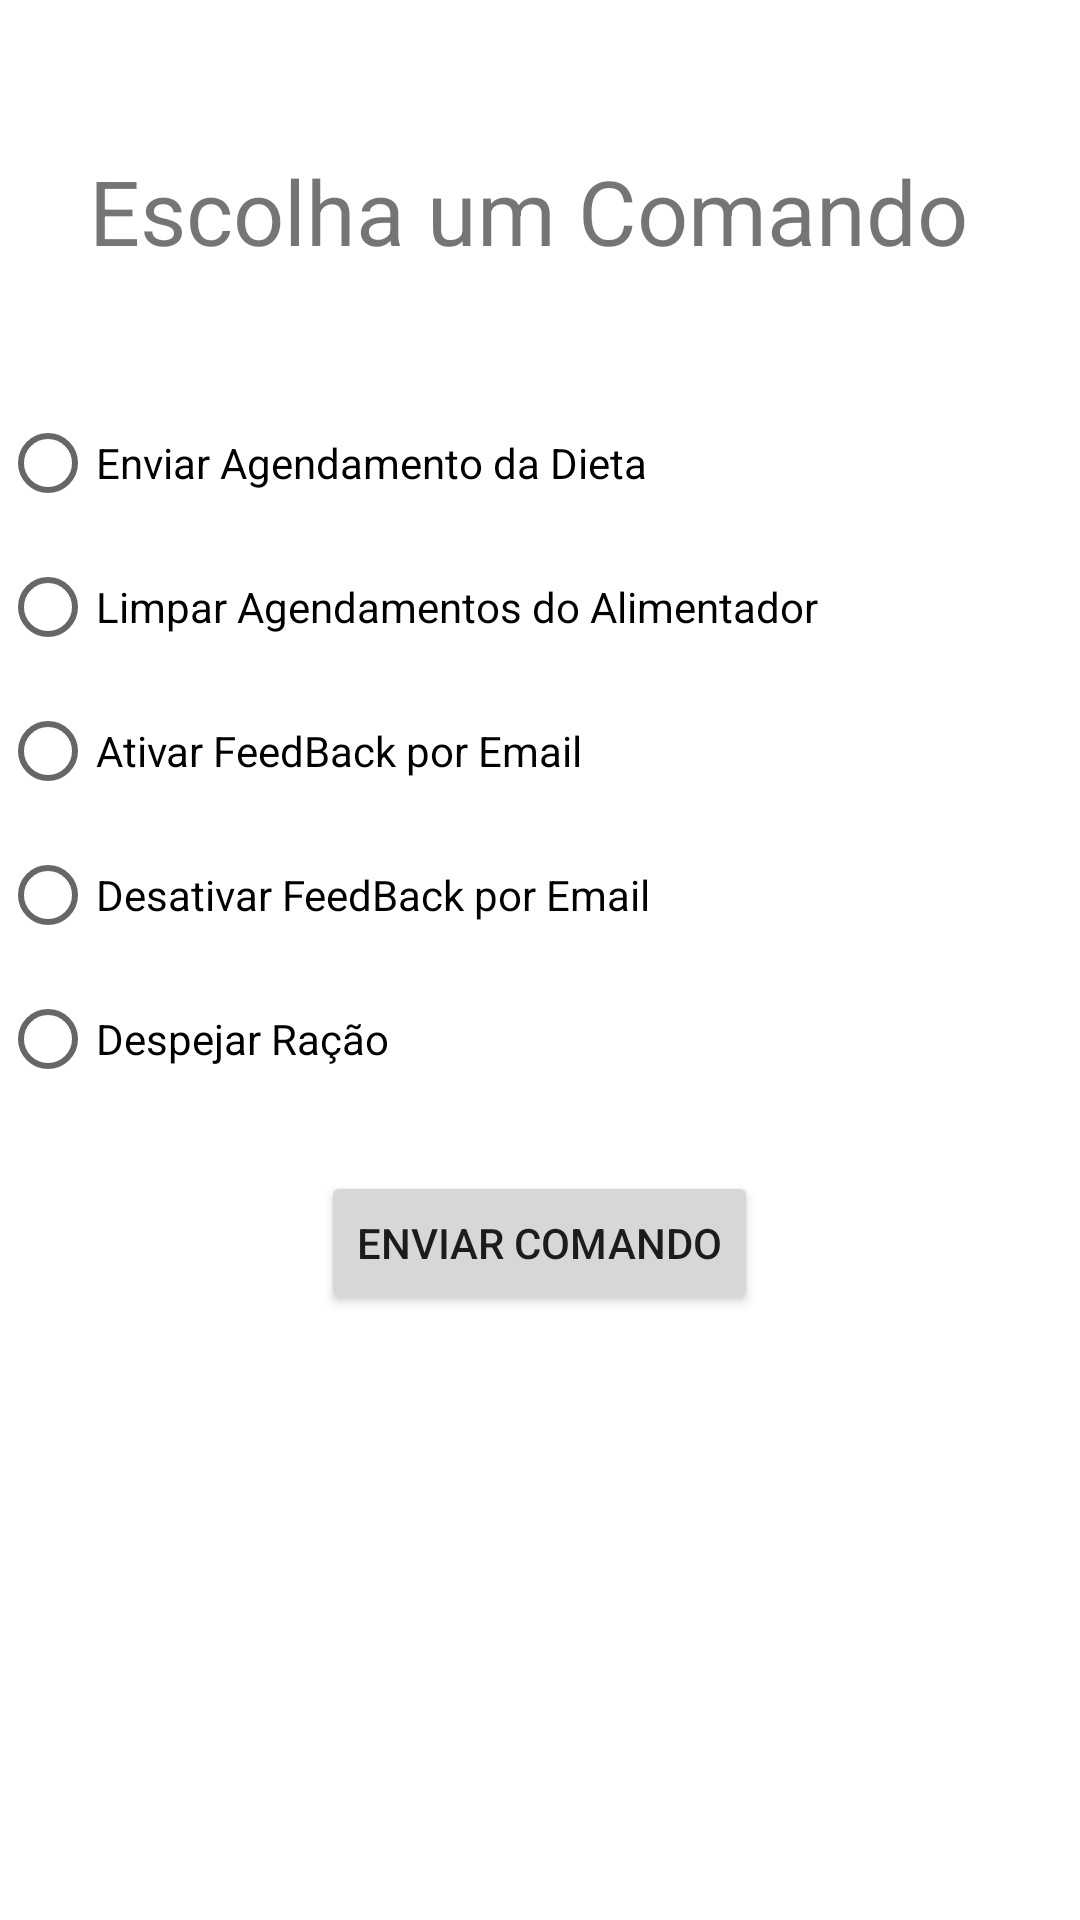

Android layout source for this screen:
<!-- AndroidManifest.xml: application theme Theme.APF -->
<!-- res/layout/activity_comando.xml -->
<?xml version="1.0" encoding="utf-8"?>
<androidx.constraintlayout.widget.ConstraintLayout
    xmlns:android="http://schemas.android.com/apk/res/android"
    xmlns:tools="http://schemas.android.com/tools"
    xmlns:app="http://schemas.android.com/apk/res-auto"
    android:layout_width="match_parent"
    android:layout_height="match_parent"
    tools:context=".ComandoActivity">

    <RelativeLayout
        android:id="@+id/linearLayout"
        android:layout_width="match_parent"
        android:layout_height="match_parent"
        android:orientation="vertical"
        tools:layout_editor_absoluteX="0dp"
        tools:layout_editor_absoluteY="44dp">

        <TextView
            android:id="@+id/textView2"
            android:layout_width="wrap_content"
            android:layout_height="wrap_content"
            android:layout_centerHorizontal="true"
            android:layout_marginTop="50dp"
            android:gravity="center"

            android:text="Escolha um Comando "
            android:textAlignment="center"
            android:textSize="30sp"
            app:layout_constraintStart_toStartOf="parent"
            app:layout_constraintTop_toTopOf="parent" />

        <RelativeLayout
            android:id="@+id/relativeLayout"
            android:layout_width="wrap_content"
            android:layout_height="wrap_content"
            android:layout_below="@+id/textView2">

            <RadioGroup
                android:id="@+id/radioGroupComando"
                android:layout_width="match_parent"
                android:layout_height="wrap_content"
                android:layout_marginTop="40dp"
                android:orientation="vertical"
                tools:layout_editor_absoluteX="0dp">

                <RadioButton
                    android:id="@+id/radio_enviar_dietas_comando"
                    android:layout_width="wrap_content"
                    android:layout_height="wrap_content"
                    android:onClick="onRadioButtonClicked"
                    android:text="@string/comando1_alimentador" />

                <RadioButton
                    android:id="@+id/radio_limparAgendamentos_comando"
                    android:layout_width="wrap_content"
                    android:layout_height="wrap_content"
                    android:onClick="onRadioButtonClicked"
                    android:text="@string/comando3_alimentador" />

                <RadioButton
                    android:id="@+id/radio_ativa_envio_de_email"
                    android:layout_width="wrap_content"
                    android:layout_height="wrap_content"
                    android:onClick="onRadioButtonClicked"
                    android:text="@string/comando4_alimentador" />

                <RadioButton
                    android:id="@+id/radio_desativa_envio_de_email"
                    android:layout_width="wrap_content"
                    android:layout_height="wrap_content"
                    android:onClick="onRadioButtonClicked"
                    android:text="@string/comando5_alimentador" />

                <RadioButton
                    android:id="@+id/radio_despejar_racao_comando"
                    android:layout_width="wrap_content"
                    android:layout_height="wrap_content"
                    android:onClick="onRadioButtonClicked"
                    android:text="@string/comando2_alimentador" />


            </RadioGroup>

            <EditText
                android:id="@+id/quantidadegramas_comando"
                android:layout_width="wrap_content"
                android:layout_height="wrap_content"
                android:layout_alignBottom="@id/radioGroupComando"
                android:layout_marginLeft="150dp"
                android:hint="Gramas"
                android:textColorHint="#787676"
                android:visibility="invisible" />

        </RelativeLayout>

        <Button
            android:id="@+id/btn_enviar_comando_alimentador_comando"
            android:layout_width="wrap_content"
            android:layout_height="wrap_content"
            android:layout_below="@+id/relativeLayout"
            android:layout_centerHorizontal="true"
            android:layout_marginTop="20dp"
            android:text="Enviar Comando"
            app:layout_constraintStart_toStartOf="parent"
            app:layout_constraintTop_toBottomOf="@+id/relativeLayout" />

    </RelativeLayout>

</androidx.constraintlayout.widget.ConstraintLayout>
<!-- resources referenced by this layout -->
<resources>
  <string name="comando1_alimentador">Enviar Agendamento da Dieta</string>
  <string name="comando2_alimentador">Despejar Ração</string>
  <string name="comando3_alimentador">Limpar Agendamentos do Alimentador</string>
  <string name="comando4_alimentador">Ativar FeedBack por Email</string>
  <string name="comando5_alimentador">Desativar FeedBack por Email</string>
  <style name="Theme.APF" parent="Theme.MaterialComponents.DayNight.DarkActionBar">
          
          <item name="colorPrimary">@color/yellow</item>
          <item name="colorPrimaryVariant">@color/yellow2</item>
          <item name="colorOnPrimary">@color/black</item>
          
          <item name="colorSecondary">@color/teal_200</item>
          <item name="colorSecondaryVariant">@color/teal_700</item>
          <item name="colorOnSecondary">@color/black</item>
          
          <item name="android:statusBarColor" tools:targetApi="l">?attr/colorPrimaryVariant</item>
          
      </style>
  <color name="yellow">#FFFFFF00</color>
  <color name="yellow2">#FFFFEE00</color>
  <color name="black">#FF000000</color>
  <color name="teal_200">#FF03DAC5</color>
  <color name="teal_700">#FF018786</color>
</resources>
